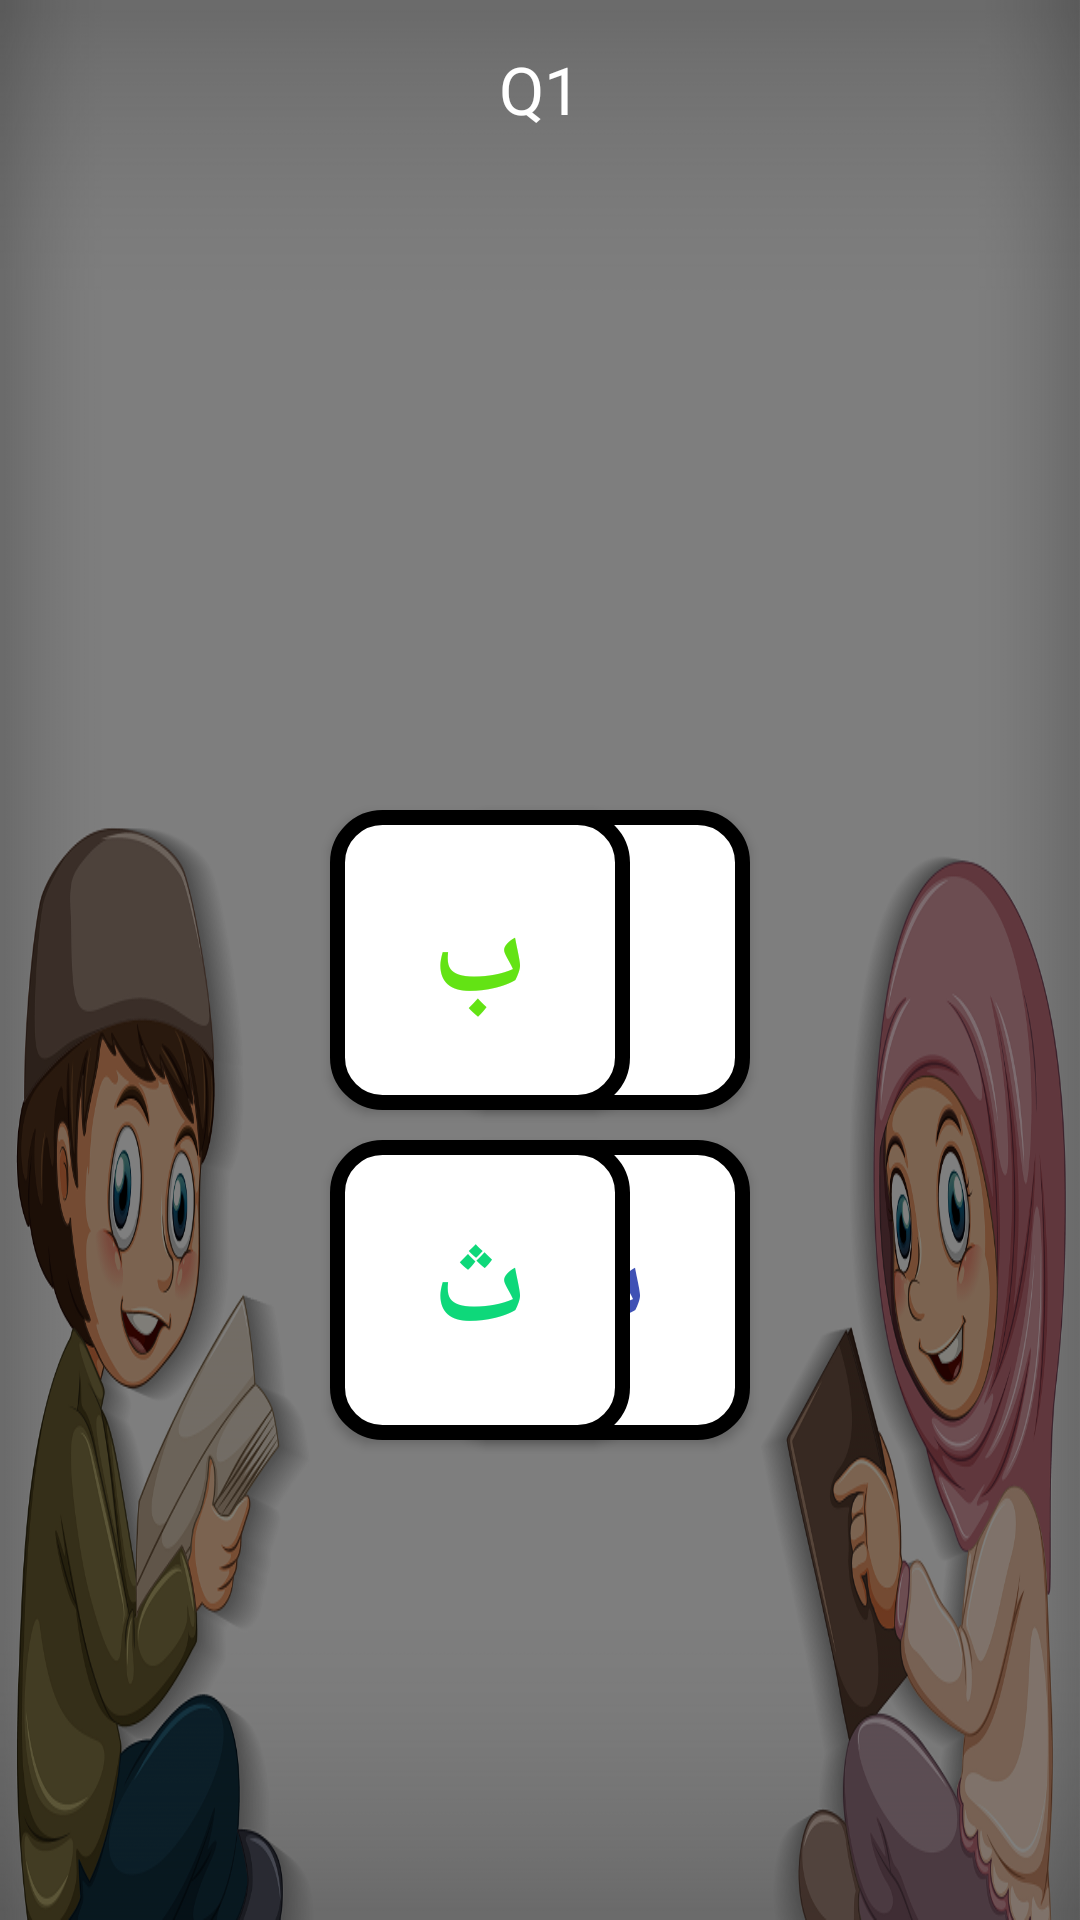

This screen was rendered from an Android layout file. Write that file and the resources it references.
<!-- AndroidManifest.xml: application theme AppTheme -->
<!-- res/layout/activity_kuis_kasroh.xml -->
<?xml version="1.0" encoding="utf-8"?>
<RelativeLayout
    xmlns:android="http://schemas.android.com/apk/res/android"
    xmlns:tools="http://schemas.android.com/tools"
    android:layout_width="match_parent"
    android:layout_height="match_parent"
    android:background="@drawable/bg1"
    tools:context=".kuis.KuisHijaiyahActivity">
    <ImageButton
        android:id="@+id/exit8"
        android:layout_width="30dp"
        android:layout_height="30dp"
        android:layout_marginTop="15dp"
        android:layout_marginStart="15dp"
        android:layout_alignParentStart="true"
        android:background="@drawable/kembali"
        />
    <TextView
        android:id="@+id/countLabel"
        android:layout_width="wrap_content"
        android:layout_height="wrap_content"
        android:textColor="@color/colorPrimary1"
        android:layout_alignParentTop="true"
        android:layout_marginTop="15dp"
        android:layout_centerHorizontal="true"
        android:text="@string/Q1"
        android:fontFamily="@font/fredoka"
        android:textSize="22sp"/>
    <ImageButton
        android:id="@+id/suara"
        android:layout_width="75dp"
        android:layout_height="75dp"
        android:layout_centerHorizontal="true"
        android:layout_marginTop="30dp"
        android:layout_below="@+id/countLabel"
        android:background="@drawable/volume"/>
    <Button
        android:id="@+id/ansButton1"
        android:layout_width="100dp"
        android:layout_height="100dp"
        android:layout_alignParentStart="true"
        android:layout_marginStart="150dp"
        android:layout_centerInParent="true"
        android:text="@string/a"
        android:textSize="40sp"
        android:textStyle="bold"
        android:textColor="#CE16DC"
        android:background="@drawable/btn_jawaban"/>
    <Button
        android:id="@+id/ansButton2"
        android:layout_width="100dp"
        android:layout_height="100dp"
        android:layout_alignParentStart="true"
        android:layout_marginStart="150dp"
        android:layout_marginTop="10dp"
        android:layout_centerInParent="true"
        android:layout_below="@+id/ansButton1"
        android:text="@string/c"
        android:textSize="40sp"
        android:textStyle="bold"
        android:textColor="#3F51B5"
        android:background="@drawable/btn_jawaban"/>
    <Button
        android:id="@+id/ansButton3"
        android:layout_width="100dp"
        android:layout_height="100dp"
        android:layout_alignParentEnd="true"
        android:layout_marginEnd="150dp"
        android:layout_centerInParent="true"
        android:text="@string/b"
        android:textSize="40sp"
        android:textStyle="bold"
        android:textColor="#63E314"
        android:background="@drawable/btn_jawaban"/>
    <Button
        android:id="@+id/ansButton4"
        android:layout_width="100dp"
        android:layout_height="100dp"
        android:layout_alignParentEnd="true"
        android:layout_marginEnd="150dp"
        android:layout_marginTop="10dp"
        android:layout_centerInParent="true"
        android:layout_below="@+id/ansButton1"
        android:text="@string/d"
        android:textSize="40sp"
        android:textStyle="bold"
        android:textColor="#0ED87A"
        android:background="@drawable/btn_jawaban"/>

</RelativeLayout>
<!-- resources referenced by this layout -->
<resources>
  <color name="colorPrimary1">#ffffff</color>
  <!-- drawable bg1: png bitmap (drawable, 389638 bytes) -->
  <!-- drawable btn_jawaban (drawable) -->
  <?xml version="1.0" encoding="utf-8"?>
  <shape
      xmlns:android="http://schemas.android.com/apk/res/android"
      android:shape="rectangle">
      <stroke
          android:color="@color/colorDark"
          android:width="5dp"/>
      <corners
          android:radius="15dp"/>
      <solid
          android:color="#fff"/>
  </shape>
  <string name="Q1">Q1</string>
  <string name="a">ا</string>
  <string name="b">ب</string>
  <string name="c">ت</string>
  <string name="d">ث</string>
  <style name="AppTheme" parent="Theme.AppCompat.DayNight.NoActionBar">
          
          <item name="colorPrimary">@color/colorPrimary</item>
          <item name="colorPrimaryDark">@color/colorPrimaryDark</item>
          <item name="colorAccent">@color/colorAccent</item>
          <item name="android:windowAnimationStyle">@style/AppTheme.WindowTransition</item>
  
      </style>
  <color name="colorDark">#000000</color>
  <color name="colorPrimary">#008577</color>
  <color name="colorPrimaryDark">#00574B</color>
  <color name="colorAccent">#D81B60</color>
  <style name="AppTheme.WindowTransition">
      <item name="android:windowEnterAnimation">@android:anim/fade_in</item>
      <item name="android:windowExitAnimation">@android:anim/fade_out</item>
      </style>
</resources>
